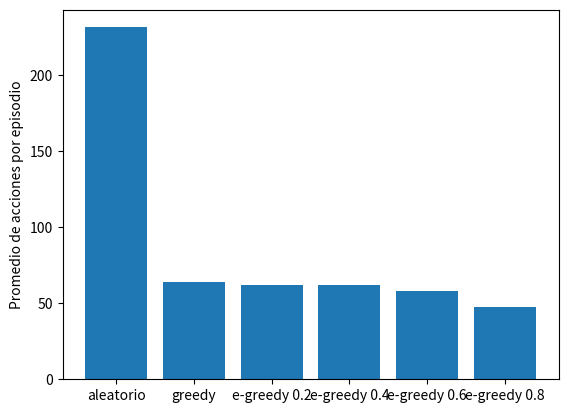

Reproduce this figure in Python.
import random
import numpy as np
import matplotlib.pyplot as plt

def xrange(*args, **kwargs):
    return iter(range(*args, **kwargs))

# Environment size
width = 5
height = 16

# Actions
num_actions = 4

actions_list = {"UP": 0,
                "RIGHT": 1,
                "DOWN": 2,
                "LEFT": 3
                }


actions_reverse = {0: "UP",
                   1: "RIGHT",
                   2: "DOWN",
                   3: "LEFT"
                   }

actions_vectors = {"UP": (-1, 0),
                   "RIGHT": (0, 1),
                   "DOWN": (1, 0),
                   "LEFT": (0, -1)
                   }

# Discount factor
discount = 0.8



Q = np.zeros((height * width, num_actions))  # Q matrix
Rewards = np.zeros(height * width)  # Reward matrix, it is stored in one dimension
Rewards[4 * width + 3] = -10000
Rewards[4 * width + 2] = -10000
Rewards[4 * width + 1] = -10000
Rewards[4 * width + 0] = -10000

Rewards[9 * width + 4] = -10000
Rewards[9 * width + 3] = -10000
Rewards[9 * width + 2] = -10000
Rewards[9 * width + 1] = -10000

Rewards[3 * width + 3] = 100


def getState(y, x):
    return y * width + x


def getStateCoord(state):
    return int(state / width), int(state % width)


def getActions(state):
    y, x = getStateCoord(state)
    actions = []
    if x < width - 1:
        actions.append("RIGHT")
    if x > 0:
        actions.append("LEFT")
    if y < height - 1:
        actions.append("DOWN")
    if y > 0:
        actions.append("UP")
    return actions


def getRndAction(state):
    return random.choice(getActions(state))


def getRndState():
    return random.randint(0, height * width - 1)


final_state = getState(3, 3)

#print np.reshape(Rewards, (height, width))


def qlearning(s1, a, s2):
    Q[s1][a] = Rewards[s2] + discount * max(Q[s2])
    return


def greedy(state):
    idx = np.argmax(Q[state])
    return getRndAction(state) if Q[state][idx] == 0 else actions_reverse[idx]


def e_greedy(state,p):
    probability = random.random()
    return getRndAction(state) if probability < p else greedy(state)

# Episodes
epochs = 100
actions_means=[]

for policy in (getRndAction, greedy):
    action_counter = 0
    Q = np.zeros((height * width,num_actions))
    for i in xrange(epochs):
        state = getRndState()
        while state != final_state:
            action_counter += 1
            action = policy(state)
            y = getStateCoord(state)[0] + actions_vectors[action][0]
            x = getStateCoord(state)[1] + actions_vectors[action][1]
            new_state = getState(y, x)
            qlearning(state, actions_list[action], new_state)
            state = new_state
    #print Q

    print('Promedio de acciones por episodio (', policy.__name__, ')=', action_counter/epochs)
    actions_means.append(action_counter/epochs)

for p in (.2, .4, .6, .8):
    policy = e_greedy
    action_counter = 0
    Q = np.zeros((height * width, num_actions))
    for i in xrange(epochs):
        state = getRndState()
        while state != final_state:
            action_counter += 1
            action = policy(state,p)
            y = getStateCoord(state)[0] + actions_vectors[action][0]
            x = getStateCoord(state)[1] + actions_vectors[action][1]
            new_state = getState(y, x)
            qlearning(state, actions_list[action], new_state)
            state = new_state
    # print Q

    print('Promedio de acciones por episodio (', policy.__name__, ', ', p, ')=', action_counter / epochs)
    actions_means.append(action_counter / epochs)

policies = ("aleatorio", "greedy", "e-greedy 0.2", "e-greedy 0.4", "e-greedy 0.6", "e-greedy 0.8")

number_of_policies = []
for v in range(len(policies)):
    number_of_policies.append(v)

plt.bar(number_of_policies, actions_means, align="center")
plt.ylabel('Promedio de acciones por episodio')
plt.xticks(number_of_policies, policies)
plt.show()
"""
# Q matrix plot

s = 0
ax = plt.axes()
ax.axis([-1, width + 1, -1, height + 1])

for j in xrange(height):

    plt.plot([0, width], [j, j], 'b')
    for i in xrange(width):
        plt.plot([i, i], [0, height], 'b')

        direction = np.argmax(Q[s])
        if s != final_state:
            if direction == 0:
                ax.arrow(i + 0.5, 0.75 + j, 0, -0.35, head_width=0.08, head_length=0.08, fc='k', ec='k')
            if direction == 1:
                ax.arrow(0.25 + i, j + 0.5, 0.35, 0., head_width=0.08, head_length=0.08, fc='k', ec='k')
            if direction == 2:
                ax.arrow(i + 0.5, 0.25 + j, 0, 0.35, head_width=0.08, head_length=0.08, fc='k', ec='k')
            if direction == 3:
                ax.arrow(0.75 + i, j + 0.5, -0.35, 0., head_width=0.08, head_length=0.08, fc='k', ec='k')
        s += 1

    plt.plot([i+1, i+1], [0, height], 'b')
    plt.plot([0, width], [j+1, j+1], 'b')

plt.show()
"""